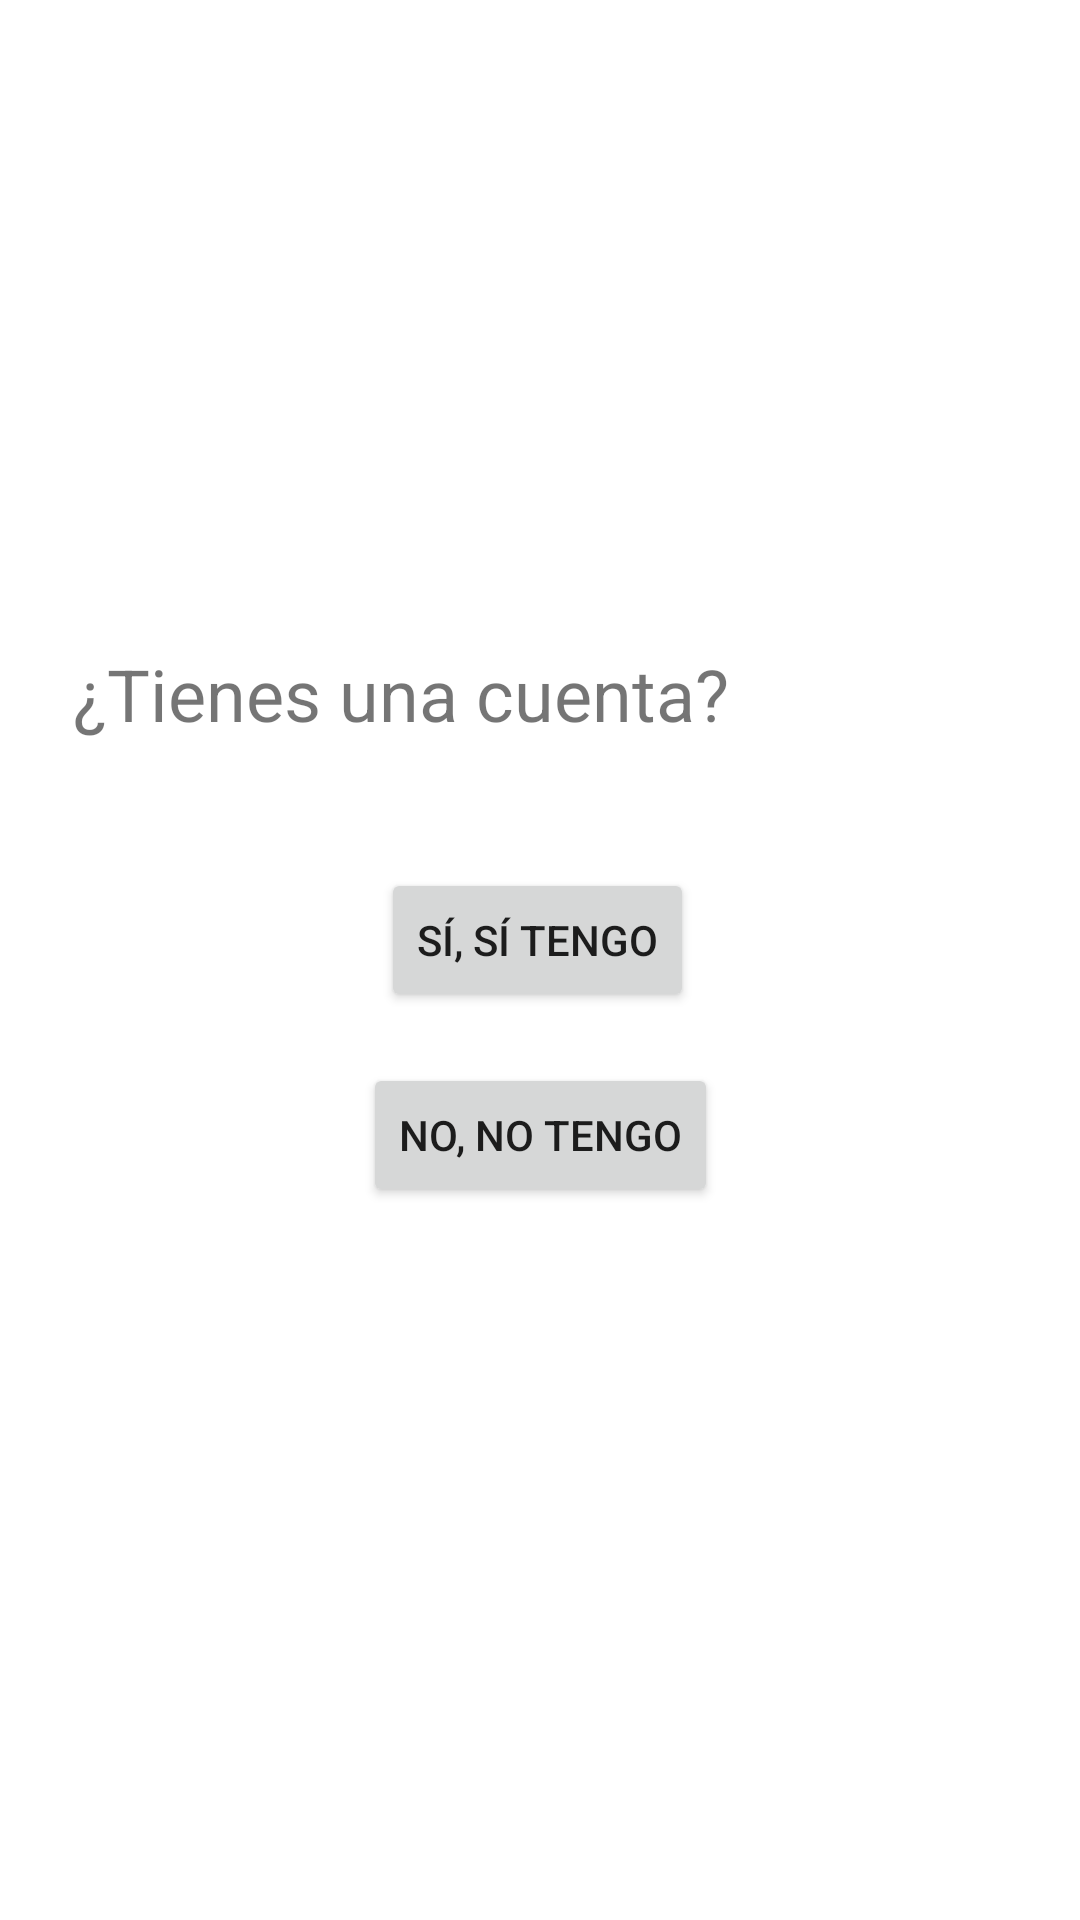

Reconstruct the res/layout file that produces this screen, plus the resources it refers to.
<!-- AndroidManifest.xml: application theme AppTheme -->
<!-- res/layout/activity_elegir_inicio.xml -->
<?xml version="1.0" encoding="utf-8"?>
<androidx.constraintlayout.widget.ConstraintLayout xmlns:android="http://schemas.android.com/apk/res/android"
    xmlns:app="http://schemas.android.com/apk/res-auto"
    xmlns:tools="http://schemas.android.com/tools"
    android:layout_width="match_parent"
    android:layout_height="match_parent"
    tools:context=".inicial.ElegirInicioActivity">

    <Button
        android:id="@+id/button_signup"
        android:layout_width="wrap_content"
        android:layout_height="wrap_content"
        android:layout_marginStart="143dp"
        android:layout_marginTop="42dp"
        android:layout_marginEnd="153dp"
        android:onClick="onClickLogin"
        android:text="@string/button_signup"
        app:layout_constraintEnd_toEndOf="parent"
        app:layout_constraintHorizontal_bias="0.4"
        app:layout_constraintStart_toStartOf="parent"
        app:layout_constraintTop_toBottomOf="@+id/textView" />

    <Button
        android:layout_width="wrap_content"
        android:layout_height="wrap_content"
        android:layout_marginStart="143dp"
        android:layout_marginTop="17dp"
        android:layout_marginEnd="143dp"
        android:onClick="onClickRegistro"
        android:text="@string/button_login"
        app:layout_constraintEnd_toEndOf="parent"
        app:layout_constraintStart_toStartOf="parent"
        app:layout_constraintTop_toBottomOf="@+id/button_signup" />

    <TextView
        android:id="@+id/textView"
        android:layout_width="wrap_content"
        android:layout_height="wrap_content"
        android:layout_marginStart="32dp"
        android:layout_marginTop="215dp"
        android:layout_marginEnd="125dp"
        android:text="@string/label_tenerCuenta"
        android:textSize="24sp"
        app:layout_constraintEnd_toEndOf="parent"
        app:layout_constraintStart_toStartOf="parent"
        app:layout_constraintTop_toTopOf="parent" />
</androidx.constraintlayout.widget.ConstraintLayout>
<!-- resources referenced by this layout -->
<resources>
  <string name="button_login">No, no tengo</string>
  <string name="button_signup">Sí, sí tengo</string>
  <string name="label_tenerCuenta">¿Tienes una cuenta?</string>
</resources>
